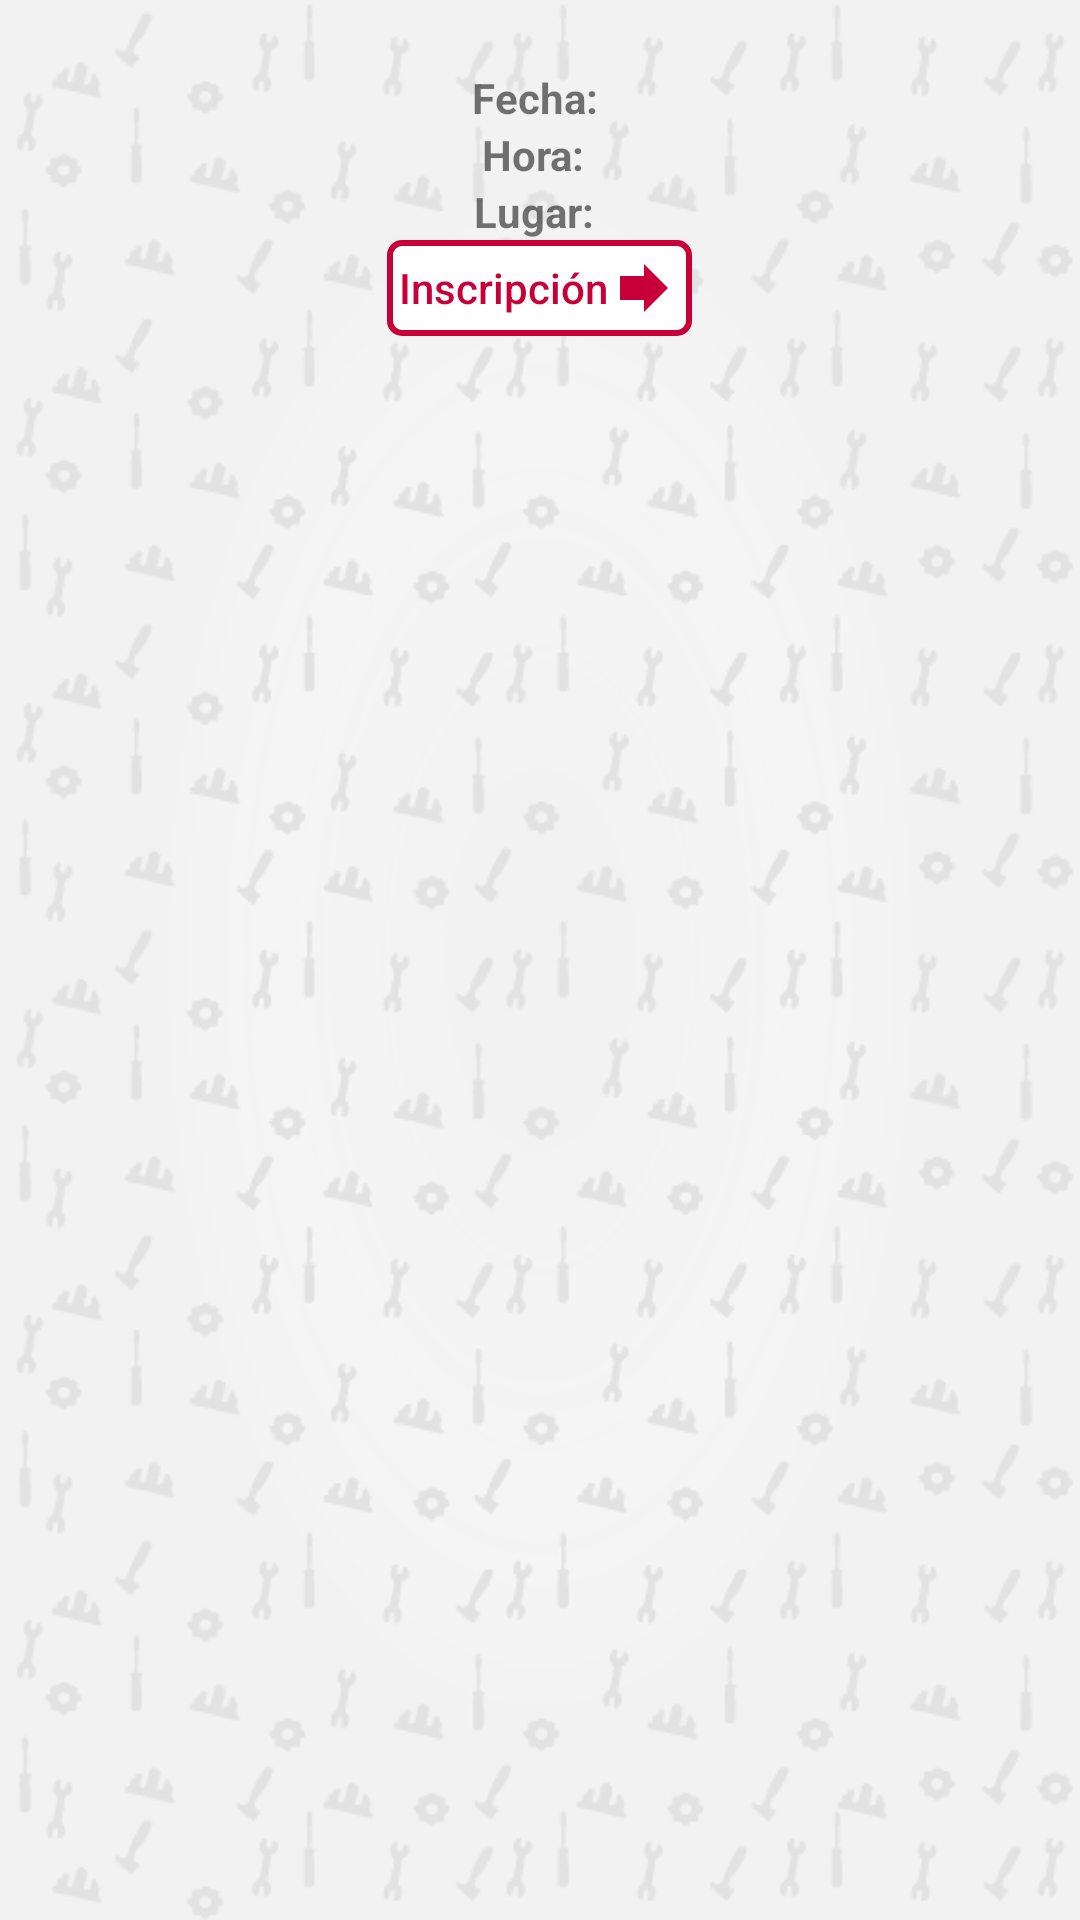

The Android layout XML behind this screen, and the referenced resources:
<!-- AndroidManifest.xml: application theme AppTheme -->
<!-- res/layout/event_presenc_expanded.xml -->
<?xml version="1.0" encoding="utf-8"?>
<LinearLayout xmlns:android="http://schemas.android.com/apk/res/android"
    xmlns:app="http://schemas.android.com/apk/res-auto"
    android:layout_width="match_parent"
    android:layout_height="wrap_content"
    android:padding="4dp"
    android:orientation="vertical">

    <TextView
        android:id="@+id/event_descr"
        android:textAlignment="center"
        android:layout_width="match_parent"
        android:layout_height="wrap_content" />

    <LinearLayout
        android:layout_gravity="center_horizontal"
        android:layout_width="wrap_content"
        android:layout_height="wrap_content">

        <TextView
            android:layout_weight="0"
            android:text="@string/fecha"
            android:textAlignment="center"
            android:textStyle="bold"
            android:layout_marginEnd="4dp"
            android:layout_width="wrap_content"
            android:layout_height="wrap_content" />

        <TextView
            android:layout_weight="1"
            android:id="@+id/event_fecha"
            android:layout_width="wrap_content"
            android:layout_height="wrap_content" />

    </LinearLayout>

    <LinearLayout
        android:layout_gravity="center_horizontal"
        android:layout_width="wrap_content"
        android:layout_height="wrap_content">

        <TextView
            android:layout_weight="0"
            android:text="@string/hora"
            android:textStyle="bold"
            android:layout_marginEnd="4dp"
            android:layout_width="wrap_content"
            android:layout_height="wrap_content" />

        <TextView
            android:layout_weight="1"
            android:textAlignment="center"
            android:id="@+id/event_hora"
            android:layout_width="wrap_content"
            android:layout_height="wrap_content" />

    </LinearLayout>

    <LinearLayout
        android:layout_gravity="center_horizontal"
        android:layout_width="wrap_content"
        android:layout_height="wrap_content">

        <TextView
            android:layout_weight="0"
            android:text="@string/lugar"
            android:textStyle="bold"
            android:layout_marginEnd="4dp"
            android:layout_width="wrap_content"
            android:layout_height="wrap_content" />

        <TextView
            android:layout_weight="1"
            android:id="@+id/event_lugar"
            android:textAlignment="center"
            android:layout_width="wrap_content"
            android:layout_height="wrap_content" />

    </LinearLayout>

    <Button
        android:id="@+id/bt_inscrip"
        android:layout_gravity="center"
        android:background="@drawable/bg_normal"
        android:minHeight="0dp"
        android:padding="4dp"
        android:textAllCaps="false"
        android:textColor="@color/colorDark"
        android:text="@string/inscrip"
        android:drawableEnd="@drawable/ic_forward_dark"
        android:layout_width="wrap_content"
        android:layout_height="wrap_content" />


</LinearLayout>
<!-- resources referenced by this layout -->
<resources>
  <color name="colorDark">#c70039</color>
  <!-- drawable bg_normal (drawable) -->
  <?xml version="1.0" encoding="utf-8"?>
  <shape xmlns:android="http://schemas.android.com/apk/res/android"
      android:shape="rectangle">
      <corners android:radius="4dp"/>
      <solid android:color="@color/white"/>
      <stroke android:width="2dp"
          android:color="@color/colorDark"/>
  </shape>
  <!-- drawable ic_forward_dark (drawable) -->
  <vector xmlns:android="http://schemas.android.com/apk/res/android"
          android:width="24dp"
          android:height="24dp"
          android:viewportWidth="24.0"
          android:viewportHeight="24.0">
      <path
          android:fillColor="@color/colorDark"
          android:pathData="M12,8V4l8,8 -8,8v-4H4V8z"/>
  </vector>
  <string name="fecha">Fecha:</string>
  <string name="hora">Hora:</string>
  <string name="inscrip">Inscripción</string>
  <string name="lugar">Lugar:</string>
  <style name="AppTheme" parent="Theme.AppCompat.Light.DarkActionBar">
          
          <item name="colorPrimary">@color/colorPrimary</item>
          <item name="colorPrimaryDark">@color/colorPrimaryDark</item>
          <item name="colorAccent">@color/colorAccent</item>
          <item name="android:windowBackground">@drawable/fondo</item>
          <item name="windowActionBar">false</item>
          <item name="windowNoTitle">true</item>
      </style>
  <color name="white">#ffffff</color>
  <color name="colorPrimary">#c70039</color>
  <color name="colorPrimaryDark">#c70039</color>
  <color name="colorAccent">#c70039</color>
  <!-- drawable fondo: png bitmap (drawable, 84367 bytes) -->
</resources>
